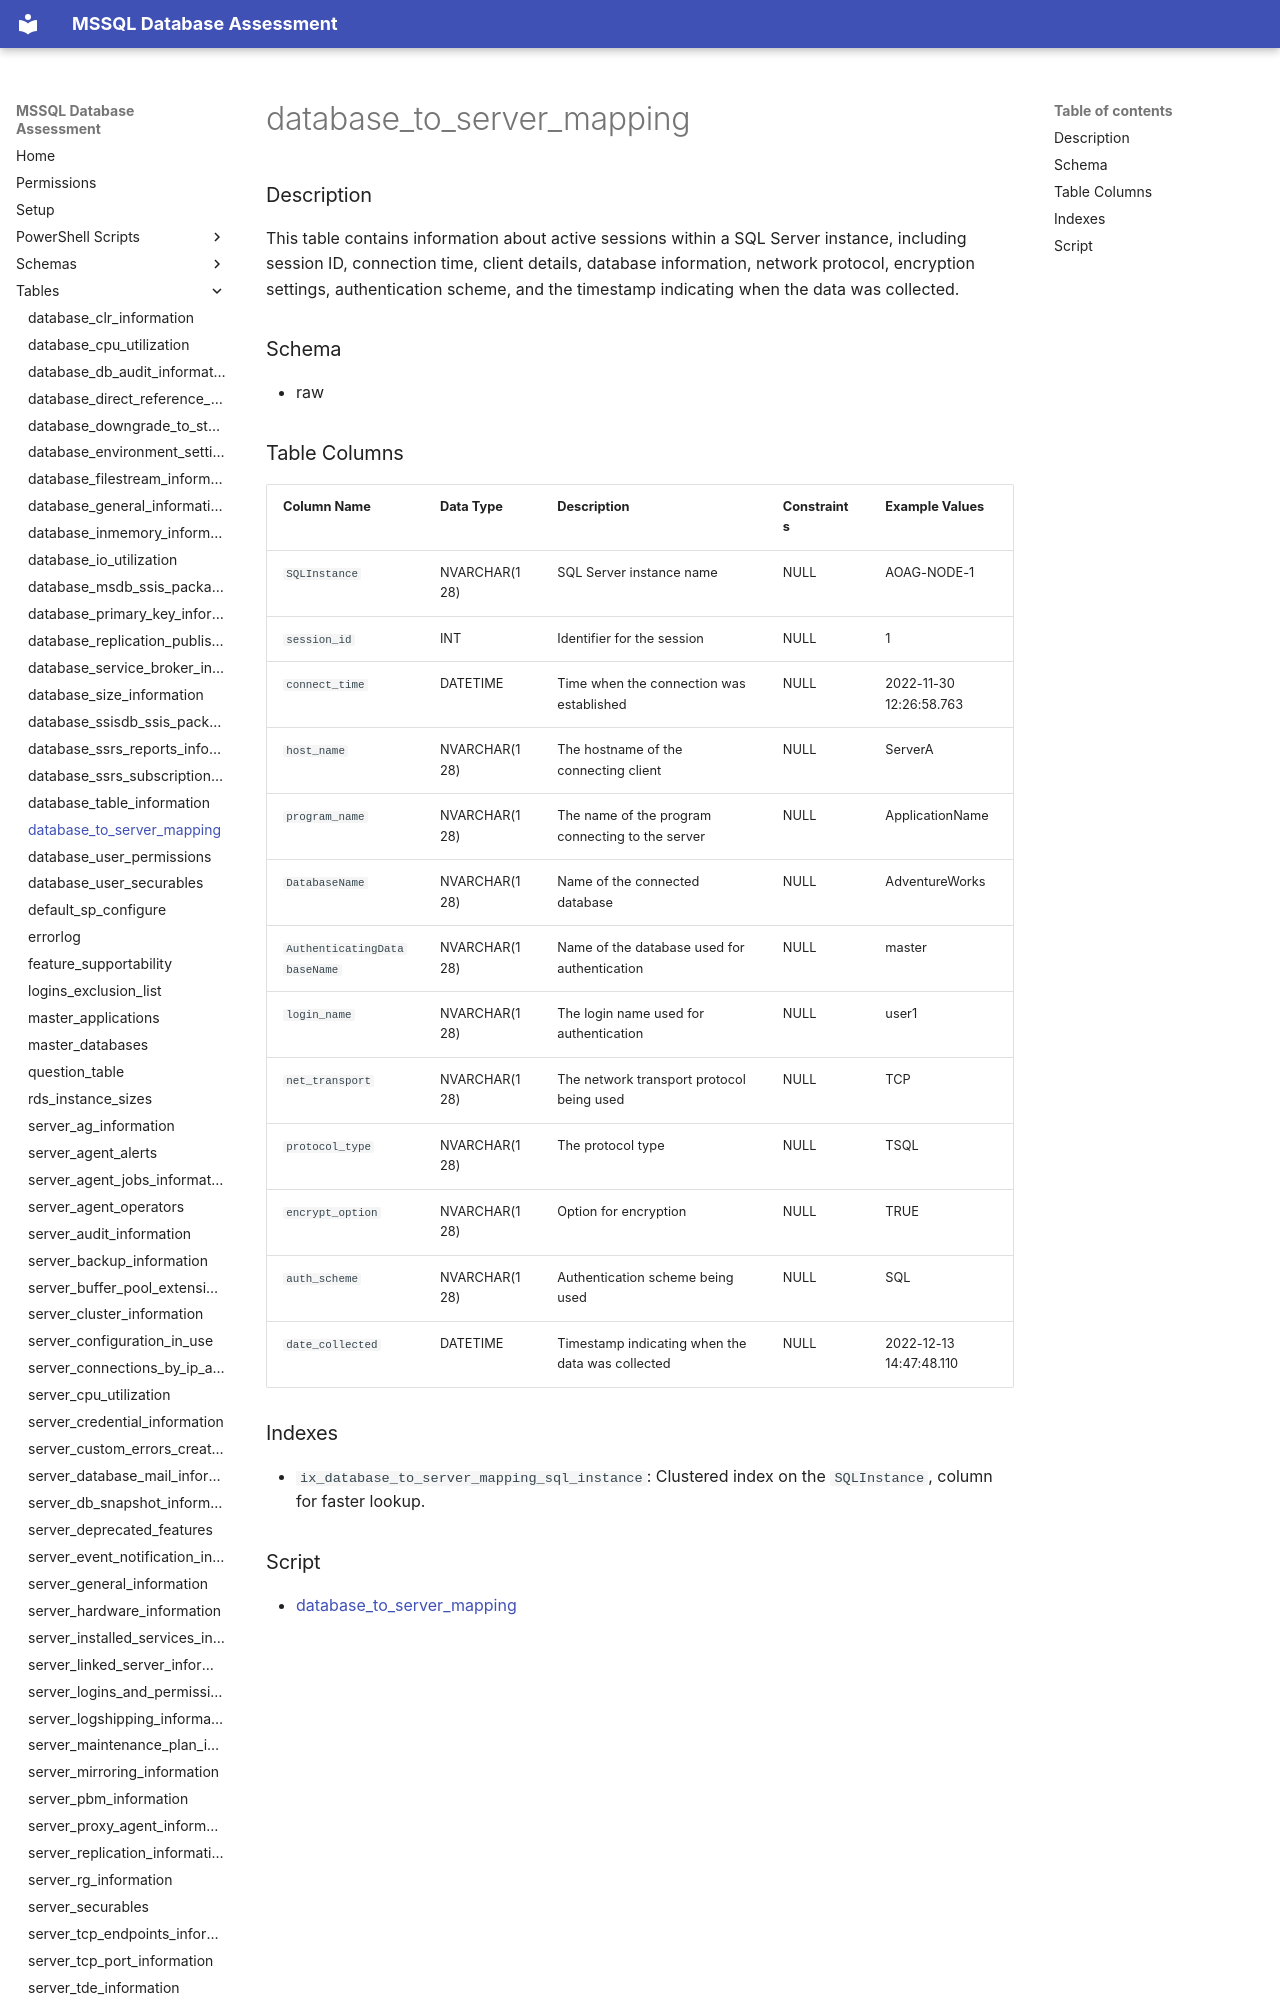

repository: aws-samples/sample-mssql-pre-migration-database-assessment · page: tables/database_to_server_mapping/index.html · generator: mkdocs

# database_to_server_mapping

### Description

This table contains information about active sessions within a SQL Server instance, including session ID, connection time, client details, database information, network protocol, encryption settings, authentication scheme, and the timestamp indicating when the data was collected.

### Schema

- raw
